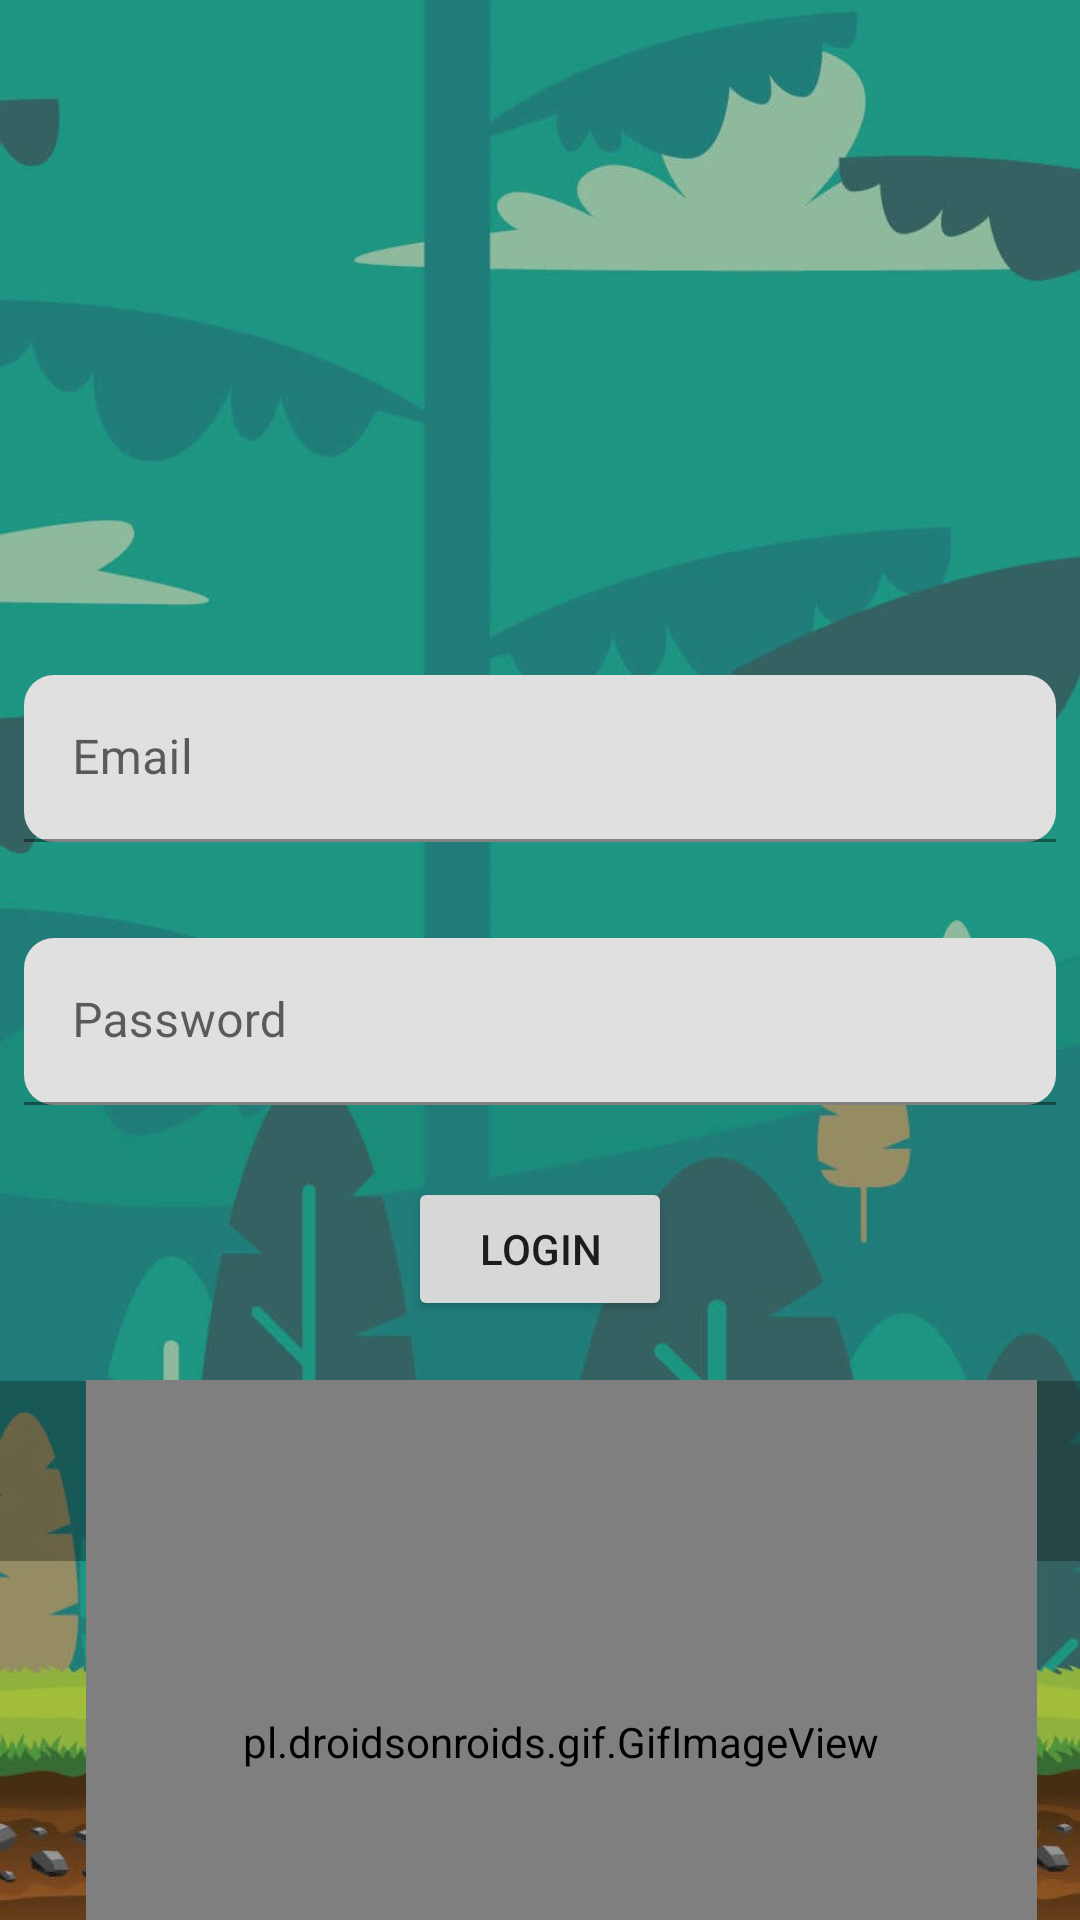

Reconstruct the res/layout file that produces this screen, plus the resources it refers to.
<!-- AndroidManifest.xml: application theme Theme.UAS_MAD -->
<!-- res/layout/fragment_login.xml -->
<?xml version="1.0" encoding="utf-8"?>
<androidx.constraintlayout.widget.ConstraintLayout xmlns:android="http://schemas.android.com/apk/res/android"
    xmlns:app="http://schemas.android.com/apk/res-auto"
    xmlns:tools="http://schemas.android.com/tools"
    android:id="@+id/frameLayout2"
    android:layout_width="match_parent"
    android:layout_height="match_parent"
    tools:context=".view.LoginView.LoginFragment" >

    <ImageView
        android:id="@+id/imageView2"
        android:layout_width="wrap_content"
        android:layout_height="wrap_content"
        android:scaleType="centerCrop"
        android:src="@drawable/background_potrait"
        app:layout_constraintBottom_toBottomOf="parent"
        app:layout_constraintEnd_toEndOf="parent"
        app:layout_constraintHorizontal_bias="1.0"
        app:layout_constraintStart_toStartOf="parent"
        app:layout_constraintTop_toTopOf="parent"
        app:layout_constraintVertical_bias="0.0"
        app:srcCompat="@drawable/do_create_the_character_spritesheet_and_2d_game_background" />

    <View
        android:id="@+id/view"
        android:layout_width="409dp"
        android:layout_height="60dp"
        android:layout_marginTop="20dp"
        android:background="#4B000000"
        app:layout_constraintEnd_toEndOf="parent"
        app:layout_constraintHorizontal_bias="0.0"
        app:layout_constraintStart_toStartOf="parent"
        app:layout_constraintTop_toBottomOf="@+id/btn_login" />

    <com.google.android.material.textfield.TextInputLayout
        android:id="@+id/input_email_login"
        android:layout_width="0dp"
        android:layout_height="wrap_content"
        android:layout_marginStart="8dp"
        android:layout_marginTop="225dp"
        android:layout_marginEnd="8dp"
        android:elevation="20sp"
        app:boxCornerRadiusBottomEnd="10dp"
        app:boxCornerRadiusBottomStart="10dp"
        app:boxCornerRadiusTopEnd="10dp"
        app:boxCornerRadiusTopStart="10dp"
        app:layout_constraintEnd_toEndOf="parent"
        app:layout_constraintStart_toStartOf="parent"
        app:layout_constraintTop_toTopOf="parent">

        <com.google.android.material.textfield.TextInputEditText
            android:layout_width="match_parent"
            android:layout_height="wrap_content"
            android:hint="Email" />
    </com.google.android.material.textfield.TextInputLayout>

    <com.google.android.material.textfield.TextInputLayout
        android:id="@+id/input_password_login"
        android:layout_width="0dp"
        android:layout_height="wrap_content"
        android:layout_marginStart="8dp"
        android:layout_marginTop="32dp"
        android:layout_marginEnd="8dp"
        android:elevation="20dp"
        app:boxCornerRadiusBottomEnd="10dp"
        app:boxCornerRadiusBottomStart="10dp"
        app:boxCornerRadiusTopEnd="10dp"
        app:boxCornerRadiusTopStart="10dp"
        app:layout_constraintEnd_toEndOf="parent"
        app:layout_constraintStart_toStartOf="parent"
        app:layout_constraintTop_toBottomOf="@+id/input_email_login">

        <com.google.android.material.textfield.TextInputEditText
            android:layout_width="match_parent"
            android:layout_height="wrap_content"
            android:hint="Password"
            android:inputType="textPassword" />
    </com.google.android.material.textfield.TextInputLayout>

    <TextView
        android:id="@+id/textView2"
        android:layout_width="wrap_content"
        android:layout_height="wrap_content"
        android:layout_marginTop="40dp"
        android:text="Apabila Belum Punya Akun"
        android:textColor="#FFFFFF"
        android:textSize="16sp"
        app:layout_constraintEnd_toEndOf="parent"
        app:layout_constraintHorizontal_bias="0.34"
        app:layout_constraintStart_toStartOf="parent"
        app:layout_constraintTop_toBottomOf="@+id/btn_login" />

    <TextView
        android:id="@+id/btn_register_login"
        android:layout_width="wrap_content"
        android:layout_height="wrap_content"
        android:layout_marginStart="8dp"
        android:text="Klik Disini"
        android:textColor="#2592FF"
        android:textSize="16sp"
        android:textStyle="bold"
        app:layout_constraintStart_toEndOf="@+id/textView2"
        app:layout_constraintTop_toTopOf="@+id/textView2" />

    <Button
        android:id="@+id/btn_login"
        android:layout_width="wrap_content"
        android:layout_height="wrap_content"
        android:layout_marginTop="24dp"
        android:text="Login"
        app:layout_constraintEnd_toEndOf="parent"
        app:layout_constraintStart_toStartOf="parent"
        app:layout_constraintTop_toBottomOf="@+id/input_password_login" />

    <pl.droidsonroids.gif.GifImageView
        android:id="@+id/imageView3"
        android:layout_width="317dp"
        android:layout_height="241dp"
        android:layout_marginTop="460dp"
        android:src="@drawable/wizard_idle"
        app:layout_constraintEnd_toEndOf="parent"
        app:layout_constraintHorizontal_bias="0.67"
        app:layout_constraintStart_toStartOf="parent"
        app:layout_constraintTop_toTopOf="parent" />

</androidx.constraintlayout.widget.ConstraintLayout>
<!-- resources referenced by this layout -->
<resources>
  <!-- drawable background_potrait: jpg bitmap (drawable, 136999 bytes) -->
  <!-- drawable wizard_idle: gif bitmap (drawable, 8380 bytes) -->
  <style name="Theme.UAS_MAD" parent="Theme.MaterialComponents.DayNight.DarkActionBar">
          
          <item name="colorPrimary">#472d12</item>
          <item name="colorPrimaryVariant">#1f9682</item>
          <item name="colorOnPrimary">@color/white</item>
          
          <item name="colorSecondary">@color/teal_200</item>
          <item name="colorSecondaryVariant">@color/teal_700</item>
          <item name="colorOnSecondary">@color/black</item>
          
          <item name="android:statusBarColor" tools:targetApi="l">?attr/colorPrimaryVariant</item>
          
      </style>
  <!-- not gathered from this repository: default colours our renderer supplied (Android Studio template values) -->
  <color name="teal_200">#FF03DAC5</color>
  <color name="teal_700">#FF018786</color>
  <color name="black">#FF000000</color>
  <color name="white">#FFFFFFFF</color>
</resources>
